Run: headless pygame with SDL's dummy video driver; simulated clock (each Clock.tick advances the game by its frame time, no real sleeping); random seed 0; keys injected as events and as key.get_pressed() state; no mouse input.
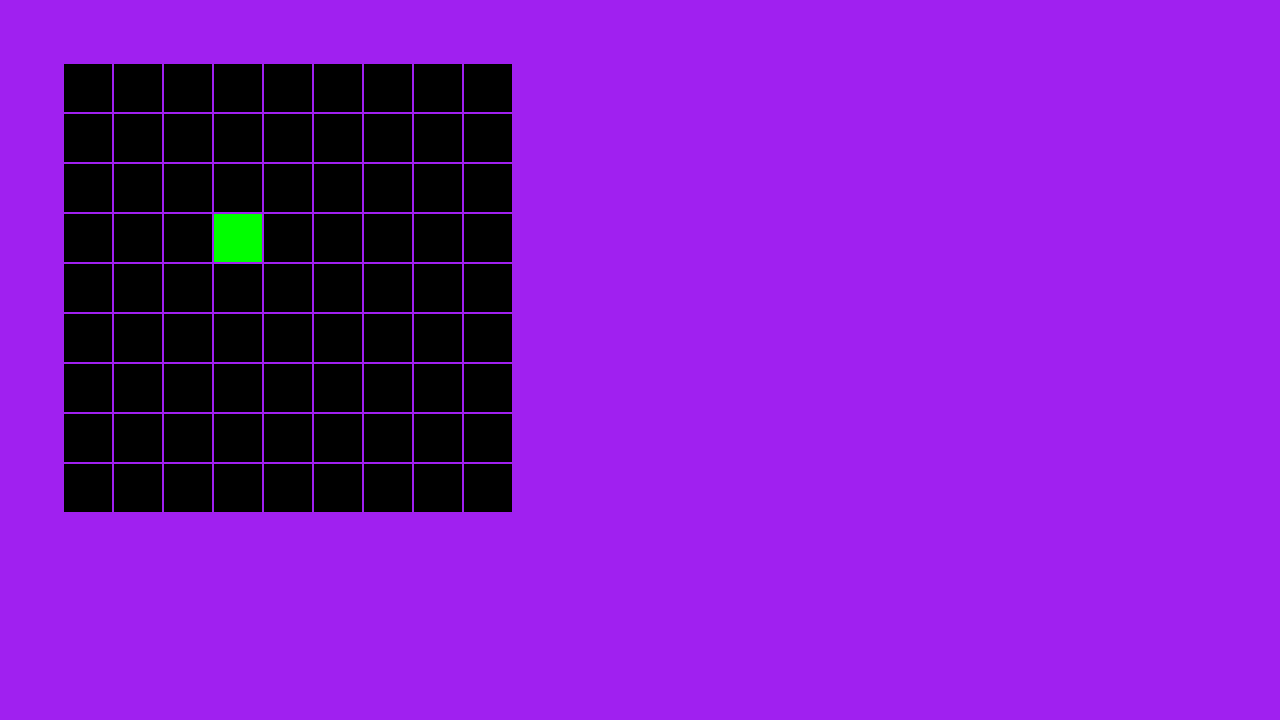
Frame 1 of 4 · flips 1–60 · no input
Frame 2 of 4 · flips 61–180 · tapped SPACE, RETURN · held RIGHT (→), D · screen unchanged from frame 1, image omitted
Frame 3 of 4 · flips 181–300 · held DOWN (↓), S · screen unchanged from frame 2, image omitted
Frame 4 of 4 · flips 301–420 · held LEFT (←), A, UP (↑), W · screen unchanged from frame 3, image omitted

The pygame program that drew these frames:

import pygame

def initializeBoard(size):
    board = [[-1 for i in range(size)] for j in range(size)]
    return board

def printBoard(board):
    for i in board:
        print(i)

def drawBoard(x, y, board, surface):
    rectSize = 48
    margin = 2
    for i in range(len(board)): # Row
        yy = y + ((rectSize + margin) * i)
        for j in range(len(board[i])): # Column
            xx = x + ((rectSize + margin) * j)
            
            pygame.draw.rect(surface, ("black" if board[i][j] == -1 else "green"), (xx, yy, rectSize, rectSize))
            


def game(windowWidth = 1280, windowHeight = 720):
    # pygame setup
    pygame.init()
    screen = pygame.display.set_mode((windowWidth, windowHeight))
    clock = pygame.time.Clock()
    running = True

    while running:
        # poll for events
        # pygame.QUIT event means the user clicked X to close your window
        for event in pygame.event.get():
            if event.type == pygame.QUIT:
                running = False

        # fill the screen with a color to wipe away anything from last frame
        screen.fill("purple")

        board = initializeBoard(9)
        board[3][3] = 1

        # RENDER YOUR GAME HERE
        drawBoard(64, 64, board, screen)
        # flip() the display to put your work on screen
        pygame.display.flip()

        clock.tick(60)  # limits FPS to 60

    pygame.quit()

if __name__ == '__main__':
    game()
